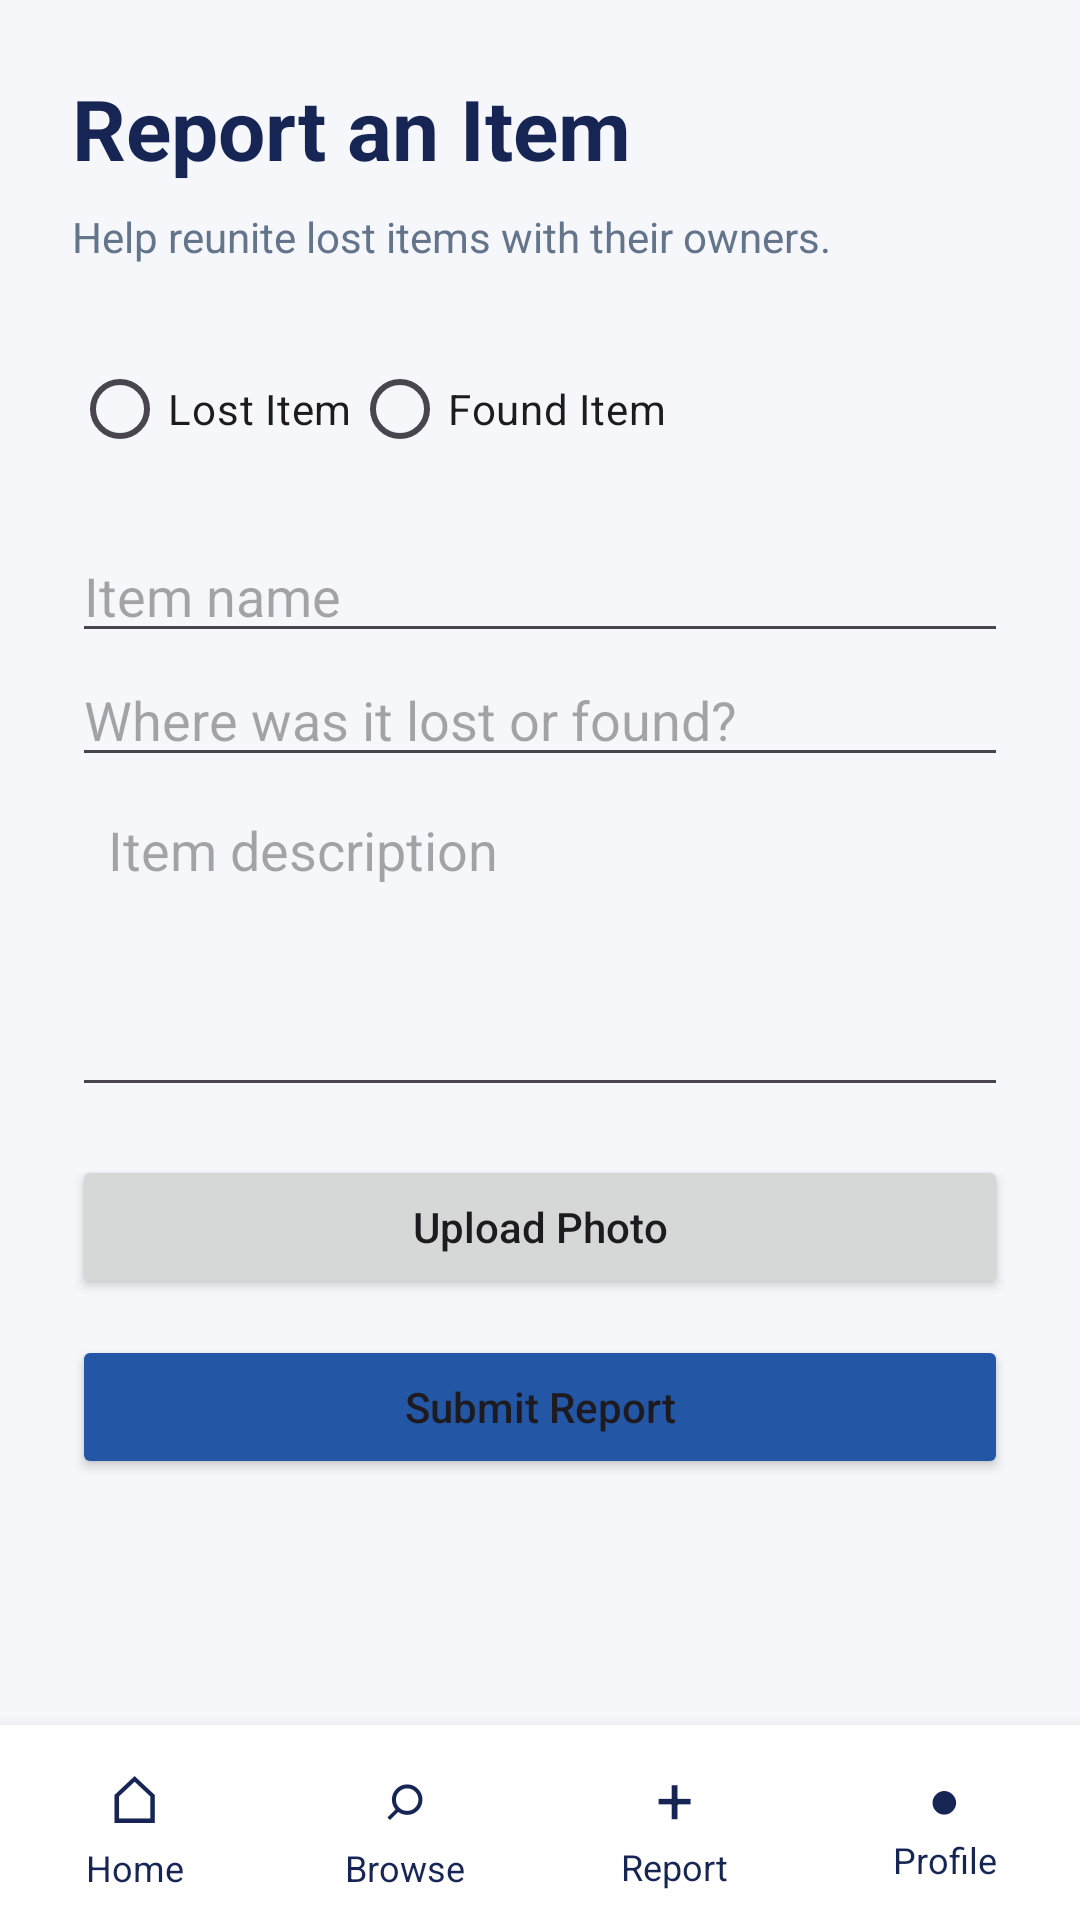

Reconstruct the res/layout file that produces this screen, plus the resources it refers to.
<!-- AndroidManifest.xml: application theme Theme.CampusFind -->
<!-- res/layout/activity_report_item.xml -->
<LinearLayout
    xmlns:android="http://schemas.android.com/apk/res/android"
    android:id="@+id/reportRoot"
    android:layout_width="match_parent"
    android:layout_height="match_parent"
    android:orientation="vertical"
    android:background="#F5F7FB">

    <ScrollView
        android:layout_width="match_parent"
        android:layout_height="0dp"
        android:layout_weight="1"
        android:fillViewport="true">

        <LinearLayout
            android:layout_width="match_parent"
            android:layout_height="wrap_content"
            android:orientation="vertical"
            android:padding="24dp">

            <TextView
                android:layout_width="wrap_content"
                android:layout_height="wrap_content"
                android:text="Report an Item"
                android:textSize="28sp"
                android:textStyle="bold"
                android:textColor="#172554" />

            <TextView
                android:layout_width="wrap_content"
                android:layout_height="wrap_content"
                android:layout_marginTop="8dp"
                android:text="Help reunite lost items with their owners."
                android:textSize="14sp"
                android:textColor="#64748B" />

            <RadioGroup
                android:id="@+id/reportTypeGroup"
                android:layout_width="match_parent"
                android:layout_height="wrap_content"
                android:layout_marginTop="24dp"
                android:orientation="horizontal">

                <RadioButton
                    android:id="@+id/lostRadio"
                    android:layout_width="wrap_content"
                    android:layout_height="wrap_content"
                    android:text="Lost Item" />

                <RadioButton
                    android:id="@+id/foundRadio"
                    android:layout_width="wrap_content"
                    android:layout_height="wrap_content"
                    android:text="Found Item" />

            </RadioGroup>

            <EditText
                android:id="@+id/itemNameInput"
                android:layout_width="match_parent"
                android:layout_height="wrap_content"
                android:layout_marginTop="16dp"
                android:hint="Item name"
                android:inputType="textCapSentences" />

            <EditText
                android:id="@+id/locationInput"
                android:layout_width="match_parent"
                android:layout_height="wrap_content"
                android:hint="Where was it lost or found?"
                android:inputType="textCapSentences" />

            <EditText
                android:id="@+id/descriptionInput"
                android:layout_width="match_parent"
                android:layout_height="110dp"
                android:gravity="top"
                android:hint="Item description"
                android:inputType="textMultiLine"
                android:padding="12dp" />

            <Button
                android:id="@+id/uploadPhotoButton"
                android:layout_width="match_parent"
                android:layout_height="wrap_content"
                android:layout_marginTop="16dp"
                android:text="Upload Photo"
                android:textAllCaps="false" />

            <Button
                android:id="@+id/submitReportButton"
                android:layout_width="match_parent"
                android:layout_height="wrap_content"
                android:layout_marginTop="12dp"
                android:backgroundTint="#2456A6"
                android:text="Submit Report"
                android:textAllCaps="false" />

        </LinearLayout>

    </ScrollView>

    <include layout="@layout/layout_bottom_navigation" />

</LinearLayout>
<!-- res/layout/layout_bottom_navigation.xml (included above) -->
<LinearLayout
    xmlns:android="http://schemas.android.com/apk/res/android"
    android:id="@+id/bottomNavigation"
    android:layout_width="match_parent"
    android:layout_height="65dp"
    android:orientation="horizontal"
    android:gravity="center"
    android:background="#FFFFFF"
    android:elevation="8dp">

    <LinearLayout
        android:id="@+id/navHome"
        android:layout_width="0dp"
        android:layout_height="match_parent"
        android:layout_weight="1"
        android:orientation="vertical"
        android:gravity="center"
        android:clickable="true"
        android:focusable="true">

        <TextView
            android:layout_width="wrap_content"
            android:layout_height="wrap_content"
            android:text="⌂"
            android:textSize="22sp"
            android:textColor="#172554" />

        <TextView
            android:layout_width="wrap_content"
            android:layout_height="wrap_content"
            android:text="Home"
            android:textSize="12sp"
            android:textColor="#172554" />
    </LinearLayout>

    <LinearLayout
        android:id="@+id/navBrowse"
        android:layout_width="0dp"
        android:layout_height="match_parent"
        android:layout_weight="1"
        android:orientation="vertical"
        android:gravity="center"
        android:clickable="true"
        android:focusable="true">

        <TextView
            android:layout_width="wrap_content"
            android:layout_height="wrap_content"
            android:text="⌕"
            android:textSize="22sp"
            android:textColor="#172554" />

        <TextView
            android:layout_width="wrap_content"
            android:layout_height="wrap_content"
            android:text="Browse"
            android:textSize="12sp"
            android:textColor="#172554" />
    </LinearLayout>

    <LinearLayout
        android:id="@+id/navReport"
        android:layout_width="0dp"
        android:layout_height="match_parent"
        android:layout_weight="1"
        android:orientation="vertical"
        android:gravity="center"
        android:clickable="true"
        android:focusable="true">

        <TextView
            android:layout_width="wrap_content"
            android:layout_height="wrap_content"
            android:text="+"
            android:textSize="22sp"
            android:textColor="#172554" />

        <TextView
            android:layout_width="wrap_content"
            android:layout_height="wrap_content"
            android:text="Report"
            android:textSize="12sp"
            android:textColor="#172554" />
    </LinearLayout>

    <LinearLayout
        android:id="@+id/navProfile"
        android:layout_width="0dp"
        android:layout_height="match_parent"
        android:layout_weight="1"
        android:orientation="vertical"
        android:gravity="center"
        android:clickable="true"
        android:focusable="true">

        <TextView
            android:layout_width="wrap_content"
            android:layout_height="wrap_content"
            android:text="●"
            android:textSize="18sp"
            android:textColor="#172554" />

        <TextView
            android:layout_width="wrap_content"
            android:layout_height="wrap_content"
            android:text="Profile"
            android:textSize="12sp"
            android:textColor="#172554" />
    </LinearLayout>

</LinearLayout>
<!-- resources referenced by this layout -->
<resources>
  <style name="Theme.CampusFind" parent="Theme.Material3.DayNight.NoActionBar">
          <item name="colorPrimary">#1565C0</item>
          <item name="colorOnPrimary">#FFFFFF</item>
          <item name="colorSecondary">#00897B</item>
          <item name="colorOnSecondary">#FFFFFF</item>
          <item name="android:statusBarColor">#1565C0</item>
          <item name="android:navigationBarColor">#FFFFFF</item>
          <item name="android:windowLightStatusBar">false</item>
          <item name="android:windowLightNavigationBar">true</item>
      </style>
</resources>
